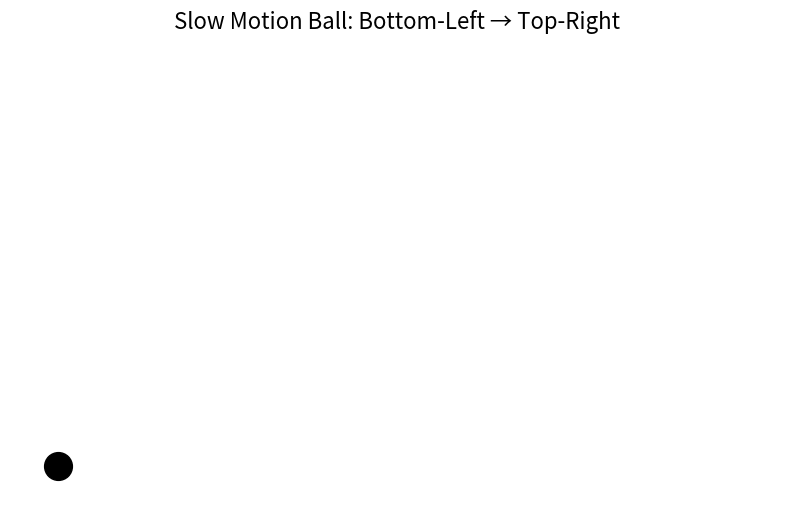

The matplotlib source for this figure: (Note: this script raises an exception after producing the figure.)
import numpy as np
import matplotlib.pyplot as plt
from matplotlib.animation import FuncAnimation, FFMpegWriter

def main():
    # -----------------------------
    # Parameters
    # -----------------------------
    total_frames = 300  # more frames = slower animation
    interval = 50       # milliseconds per frame
    ball_radius = 20

    # Start and end positions
    start_pos = np.array([-350, -300])
    end_pos = np.array([350, 300])

    # Storage for positions
    positions_list = []

    # -----------------------------
    # Setup figure
    # -----------------------------
    fig, ax = plt.subplots(figsize=(10, 6))
    ax.set_xlim(-400, 400)
    ax.set_ylim(-350, 350)
    ax.set_facecolor("white")
    ax.set_xticks([])
    ax.set_yticks([])
    ax.set_frame_on(False)
    ax.set_title("Slow Motion Ball: Bottom-Left → Top-Right", fontsize=16)

    # Ball plot
    ball_plot = ax.scatter(*start_pos, s=ball_radius**2, c="black")

    # -----------------------------
    # Smooth interpolation function
    # -----------------------------
    def smooth_step(t):
        return t * t * (3 - 2 * t)  # smoother than linear

    # -----------------------------
    # Animation update
    # -----------------------------
    def update(frame_num):
        t = frame_num / total_frames
        t = smooth_step(min(t, 1.0))
        pos = (1 - t) * start_pos + t * end_pos

        positions_list.append(pos.copy())

        ball_plot.set_offsets(pos)
        return ball_plot,

    # -----------------------------
    # Run animation
    # -----------------------------
    ani = FuncAnimation(
        fig,
        update,
        frames=total_frames,
        interval=interval,
        blit=True,
        cache_frame_data=False
    )

    # -----------------------------
    # Save to MP4
    # -----------------------------
    writer = FFMpegWriter(fps=20)
    ani.save("slow_ball.mp4", writer=writer)
    print("Saved animation as slow_ball.mp4!")

    # -----------------------------
    # Return positions for later use
    # -----------------------------
    positions_array = np.array(positions_list)
    return positions_array

# -----------------------------
# Run main
# -----------------------------
if __name__ == "__main__":
    ball_positions = main()
